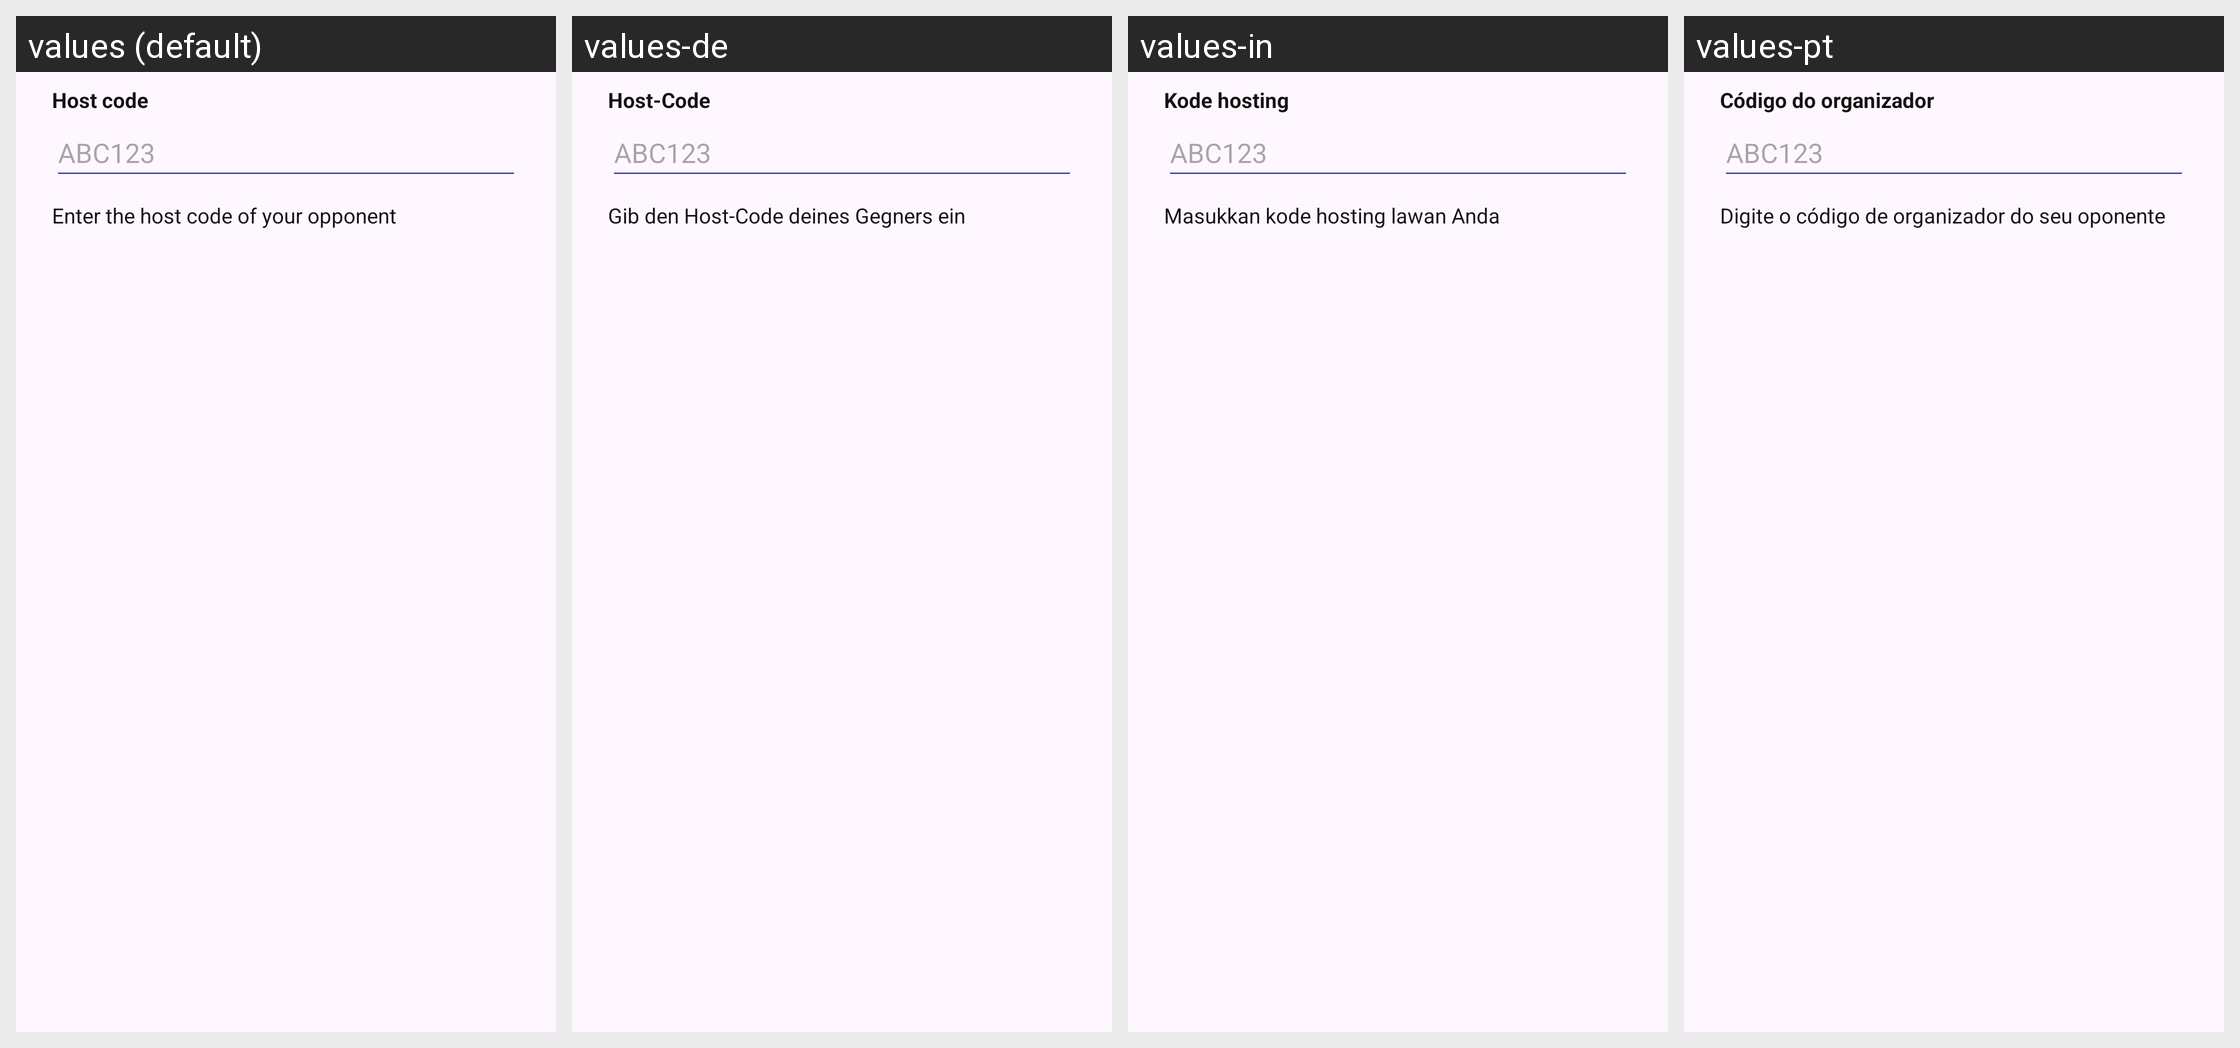

Here is an Android app screen in its default locale and in the app's own translations. Write out the translated-string differences for the strings that appear on this screen.
Android screen res/layout/dialog_body_online_join.xml rendered under 4 locales, left to right: values (default), values-de, values-in, values-pt. Device: Nexus 5 (rendered at 1080×1920; each locale shown at half size, 540×960, under a caption strip naming it); theme AppTheme.NoActionBar.
Other locales in the repository, not shown: values-es, values-fr, values-it, values-ja, values-ko, values-nl, values-ru, values-th, values-zh.
Strings drawn on this screen, with the default value and each locale's value (text and hints the layout hard-codes, and strings that could not be matched under every locale, appear in the picture but are not listed):

online_join_code
  values: Host code
  values-de: Host-Code
  values-in: Kode hosting
  values-pt: Código do organizador

online_join_message
  values: Enter the host code of your opponent
  values-de: Gib den Host-Code deines Gegners ein
  values-in: Masukkan kode hosting lawan Anda
  values-pt: Digite o código de organizador do seu oponente
